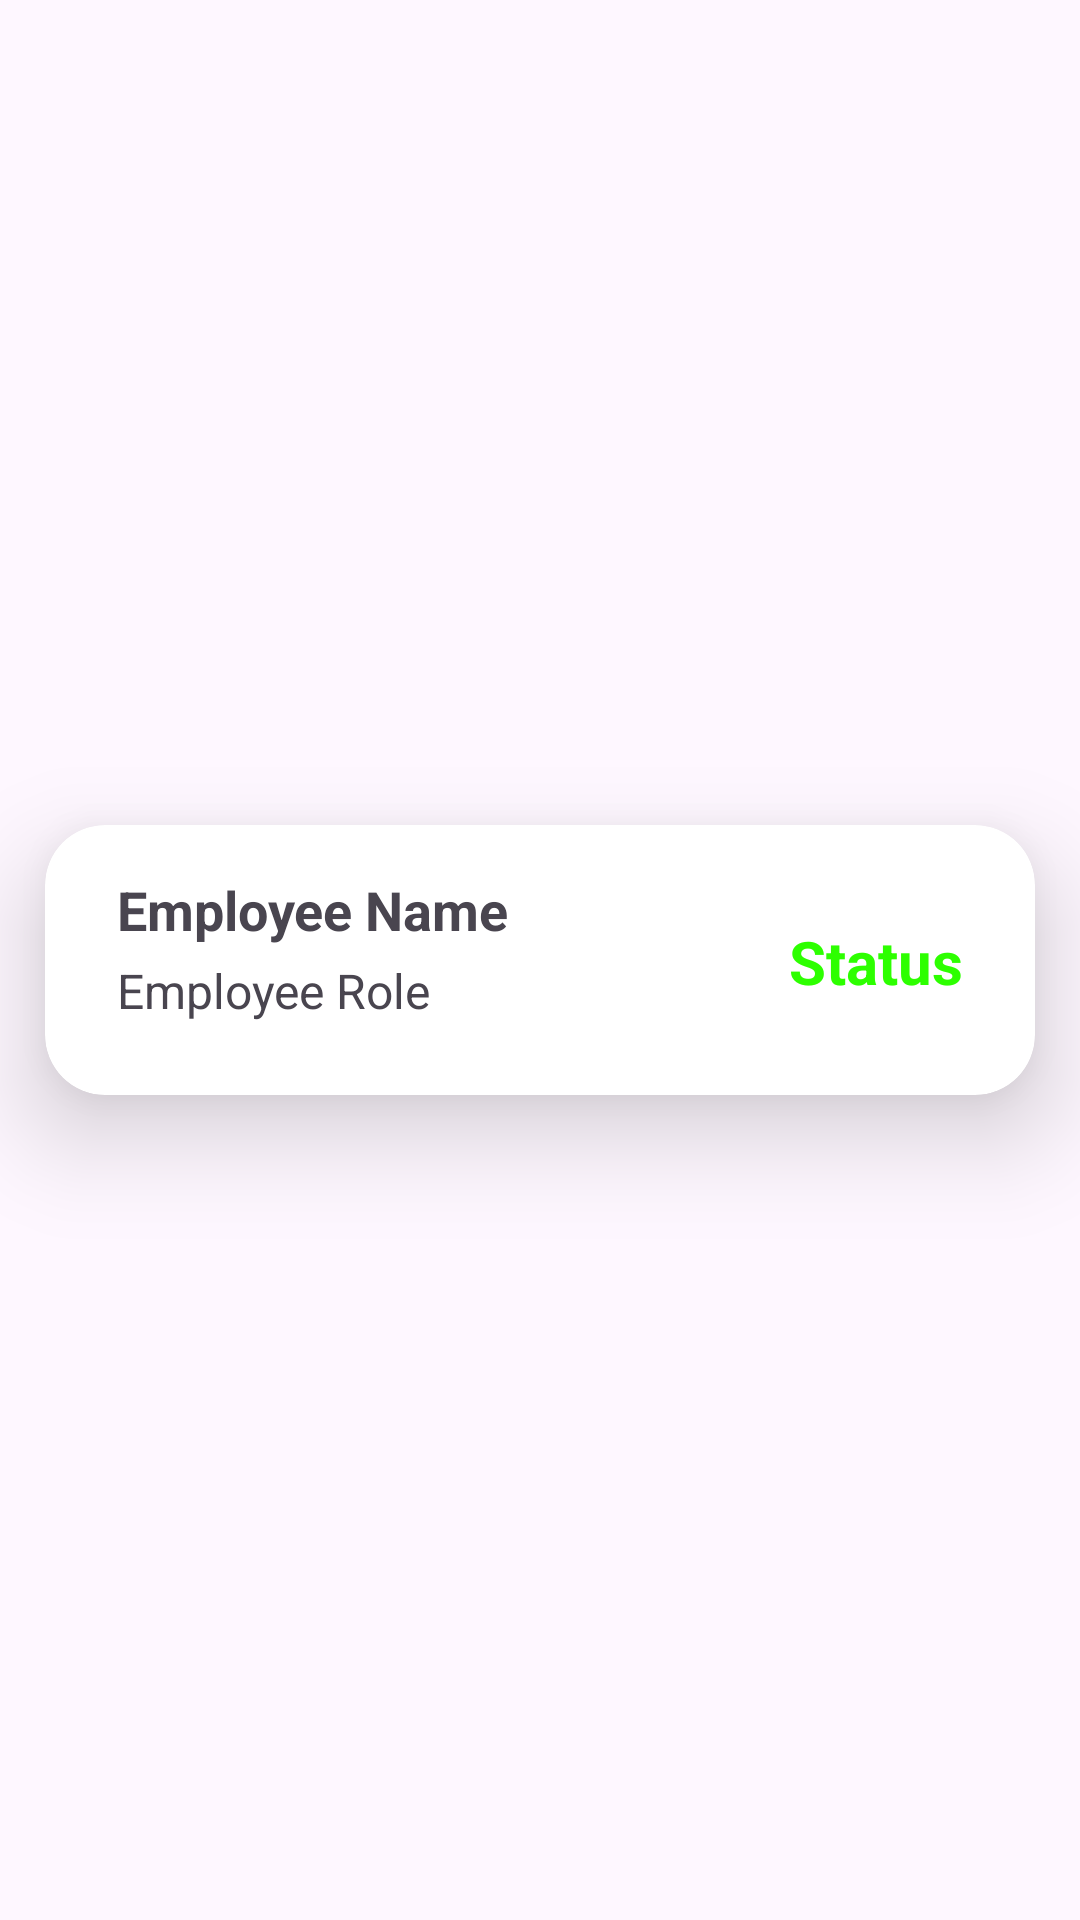

Produce the Android XML layout that renders to this screen, including the resource entries it uses.
<!-- AndroidManifest.xml: application theme Theme.Code -->
<!-- res/layout/task_report_item.xml -->
<?xml version="1.0" encoding="utf-8"?>
<androidx.constraintlayout.widget.ConstraintLayout xmlns:android="http://schemas.android.com/apk/res/android"
    xmlns:app="http://schemas.android.com/apk/res-auto"
    xmlns:tools="http://schemas.android.com/tools"
    android:layout_width="match_parent"
    android:layout_height="120dp">

    <androidx.cardview.widget.CardView
        android:layout_width="0dp"
        android:layout_height="90dp"
        android:layout_marginStart="15dp"
        android:layout_marginEnd="15dp"
        app:cardCornerRadius="20dp"
        app:cardElevation="20dp"
        app:layout_constraintBottom_toBottomOf="parent"
        app:layout_constraintEnd_toEndOf="parent"
        app:layout_constraintStart_toStartOf="parent"
        app:layout_constraintTop_toTopOf="parent" >

        <androidx.constraintlayout.widget.ConstraintLayout
            android:layout_width="match_parent"
            android:layout_height="match_parent">

            <TextView
                android:id="@+id/textView32"
                android:layout_width="wrap_content"
                android:layout_height="wrap_content"
                android:layout_marginStart="24dp"
                android:layout_marginTop="16dp"
                android:text="Employee Name"
                android:textSize="18sp"
                android:textStyle="bold"
                app:layout_constraintBottom_toBottomOf="parent"
                app:layout_constraintStart_toStartOf="parent"
                app:layout_constraintTop_toTopOf="parent"
                app:layout_constraintVertical_bias="0.0" />

            <TextView
                android:id="@+id/textView35"
                android:layout_width="wrap_content"
                android:layout_height="wrap_content"
                android:layout_marginStart="24dp"
                android:layout_marginBottom="24dp"
                android:text="Employee Role"
                android:textSize="16sp"
                app:layout_constraintBottom_toBottomOf="parent"
                app:layout_constraintStart_toStartOf="parent"
                app:layout_constraintTop_toTopOf="parent"
                app:layout_constraintVertical_bias="1.0" />

            <TextView
                android:id="@+id/textView40"
                android:layout_width="wrap_content"
                android:layout_height="wrap_content"
                android:layout_marginEnd="24dp"
                android:text="Status"
                android:textColor="#2DFF00"
                android:textSize="20sp"
                android:textStyle="bold"
                app:layout_constraintBottom_toBottomOf="parent"
                app:layout_constraintEnd_toEndOf="parent"
                app:layout_constraintTop_toTopOf="parent"
                app:layout_constraintVertical_bias="0.507" />
        </androidx.constraintlayout.widget.ConstraintLayout>
    </androidx.cardview.widget.CardView>
</androidx.constraintlayout.widget.ConstraintLayout>
<!-- resources referenced by this layout -->
<resources>
  <style name="Theme.Code" parent="Base.Theme.Code" />
  <style name="Base.Theme.Code" parent="Theme.Material3.DayNight.NoActionBar">
  
          
           <item name="colorPrimary">@color/design_default_color_secondary</item>
      </style>
</resources>
